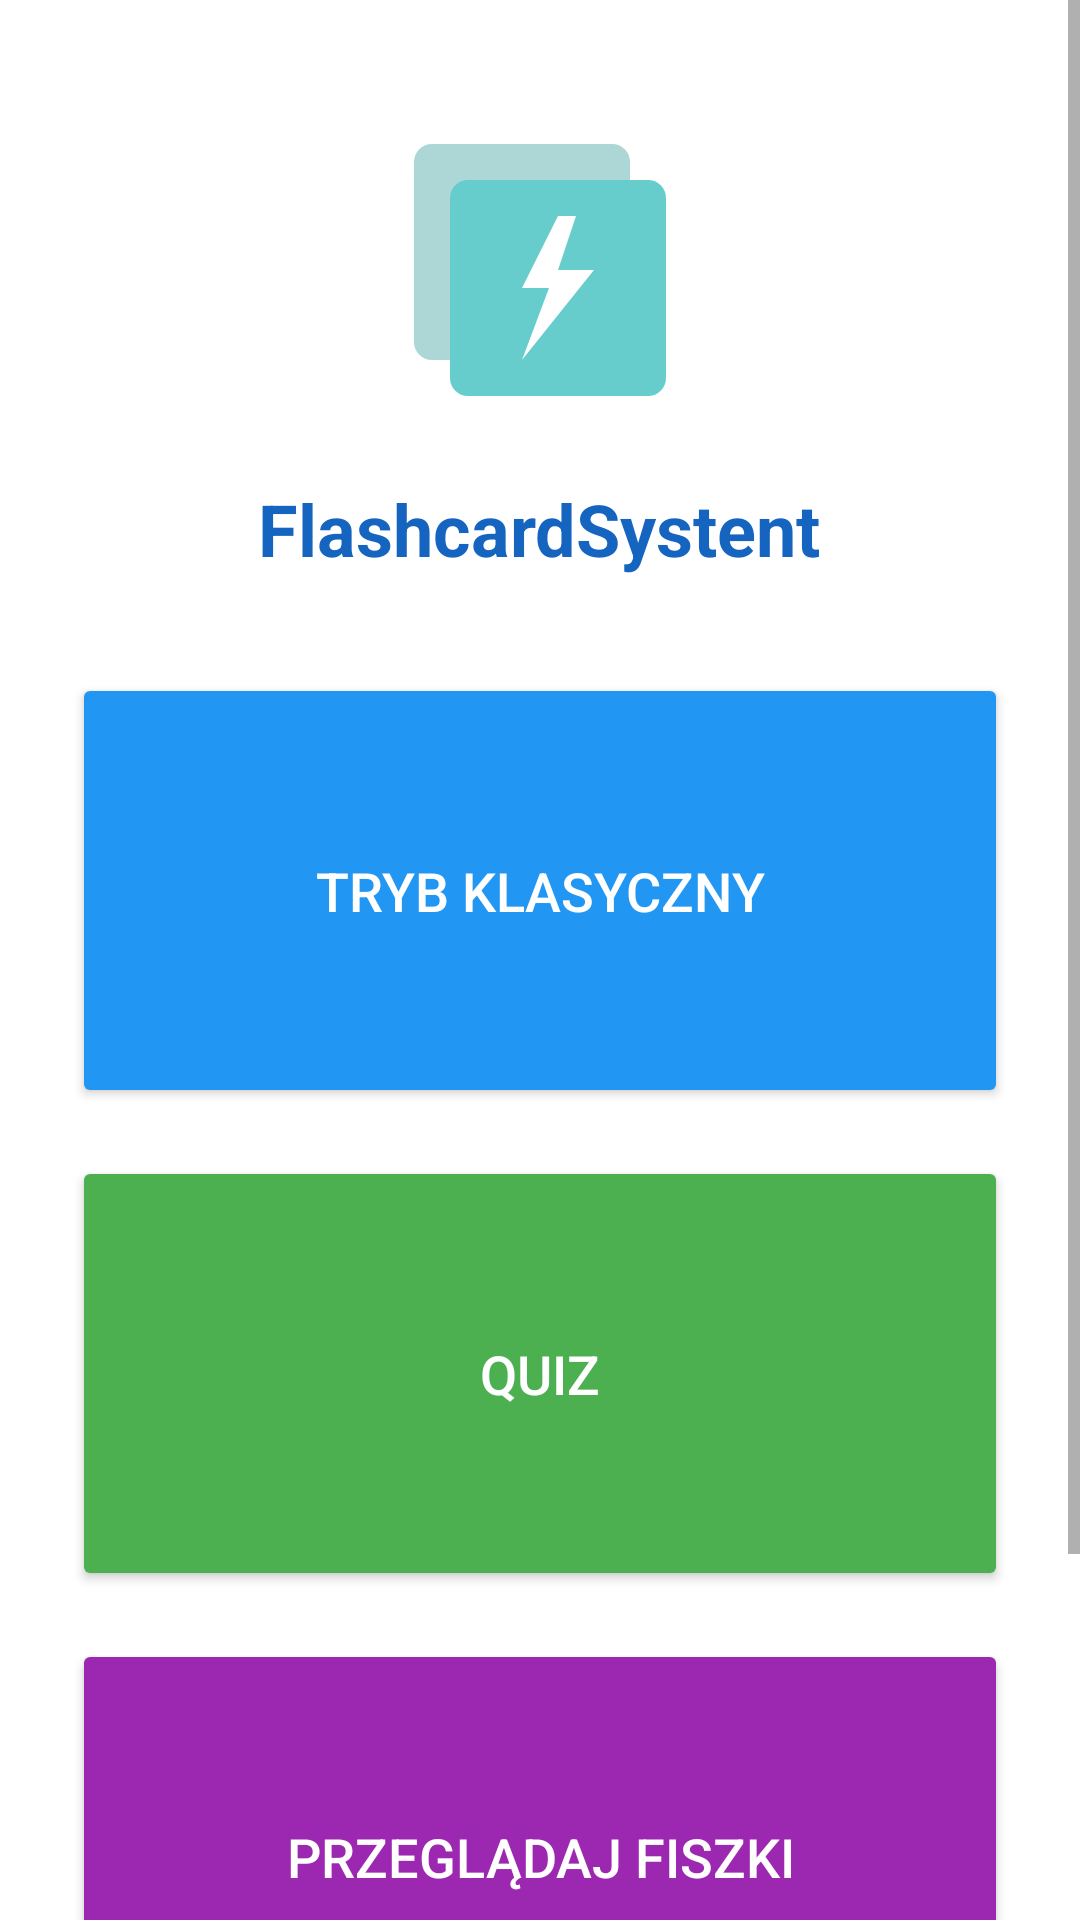

Write the Android layout XML for this screen, with the resource values it uses.
<!-- AndroidManifest.xml: application theme Theme.FlashcardSystent -->
<!-- res/layout/fragment_home.xml -->
<?xml version="1.0" encoding="utf-8"?>
<ScrollView xmlns:android="http://schemas.android.com/apk/res/android"
    xmlns:tools="http://schemas.android.com/tools"
    android:id="@+id/layout_home"
    android:layout_width="match_parent"
    android:layout_height="match_parent"
    tools:context=".ui.home.HomeFragment">

    
    <LinearLayout
        android:layout_width="match_parent"
        android:layout_height="wrap_content"
        android:orientation="vertical"
        android:padding="24dp"
        android:gravity="center_horizontal">

        
        <ImageView
            android:layout_width="120dp"
            android:layout_height="120dp"
            android:layout_marginBottom="16dp"
            android:contentDescription="@string/app_logo"
            android:src="@drawable/flashcardsystent" />

        
        <TextView
            android:layout_width="wrap_content"
            android:layout_height="wrap_content"
            android:layout_marginBottom="32dp"
            android:text="@string/app_name"
            android:textColor="@color/colorPrimaryDark"
            android:textSize="24sp"
            android:textStyle="bold" />

        
        <Button
            android:id="@+id/button_mode_classic"
            android:layout_width="match_parent"
            android:layout_height="145dp"
            android:layout_marginBottom="16dp"
            android:backgroundTint="@color/button_primary"
            android:text="@string/mode_classic"
            android:textColor="@android:color/white"
            android:textSize="18sp" />

        
        <Button
            android:id="@+id/button_quiz_mode"
            android:layout_width="match_parent"
            android:layout_height="145dp"
            android:layout_marginBottom="16dp"
            android:backgroundTint="@color/button_secondary"
            android:text="@string/mode_quiz"
            android:textColor="@android:color/white"
            android:textSize="18sp" />

        
        <Button
            android:id="@+id/button_browse_mode"
            android:layout_width="match_parent"
            android:layout_height="145dp"
            android:layout_marginBottom="16dp"
            android:backgroundTint="@color/button_browse"
            android:text="@string/button_browse_mode"
            android:textColor="@android:color/white"
            android:textSize="18sp" />

        
        <TextView
            android:layout_width="match_parent"
            android:layout_height="wrap_content"
            android:layout_marginTop="24dp"
            android:text="@string/home_description"
            android:textAlignment="center"
            android:textColor="#666"
            android:textSize="14sp" />

    </LinearLayout>
</ScrollView>
<!-- resources referenced by this layout -->
<resources>
  <color name="button_browse">#9C27B0</color>
  <color name="button_primary">#2196F3</color>
  <color name="button_secondary">#4CAF50</color>
  <color name="colorPrimaryDark">#1565C0</color>
  <!-- drawable flashcardsystent (drawable) -->
  <?xml version="1.0" encoding="utf-8"?>
  <vector xmlns:android="http://schemas.android.com/apk/res/android"
      android:width="200dp"
      android:height="200dp"
      android:viewportWidth="200"
      android:viewportHeight="200">
  
      
      <path
          android:fillColor="#339999"
          android:pathData="M40,40h100a10,10 0 0 1 10,10v100a10,10 0 0 1 -10,10h-100a10,10 0 0 1 -10,-10v-100a10,10 0 0 1 10,-10z"
          android:fillAlpha="0.4" />
  
      
      <path
          android:fillColor="#66CCCC"
          android:pathData="M60,60h100a10,10 0 0 1 10,10v100a10,10 0 0 1 -10,10h-100a10,10 0 0 1 -10,-10v-100a10,10 0 0 1 10,-10z" />
  
      
      <path
          android:fillColor="#FFFFFF"
          android:pathData="M110,80l-20,40h15l-15,40l40,-50h-20l10,-30z" />
  
  </vector>
  <string name="app_logo">Logo aplikacji</string>
  <string name="app_name">FlashcardSystent</string>
  <string name="button_browse_mode">Przeglądaj fiszki</string>
  <string name="home_description">Wybierz tryb nauki i rozpocznij przygodę z fiszkami!</string>
  <string name="mode_classic">Tryb klasyczny</string>
  <string name="mode_quiz">Quiz</string>
  <style name="Theme.FlashcardSystent" parent="Theme.MaterialComponents.DayNight.NoActionBar">
  
      
          <item name="colorPrimary">@color/purple_500</item>
          <item name="colorPrimaryVariant">@color/purple_700</item>
          <item name="colorOnPrimary">@color/white</item>
          
          <item name="colorSecondary">@color/teal_200</item>
          <item name="colorSecondaryVariant">@color/teal_700</item>
          <item name="colorOnSecondary">@color/black</item>
          
          <item name="android:statusBarColor">?attr/colorPrimaryVariant</item>
          
      </style>
  <color name="purple_500">#03DAC5</color>
  <color name="purple_700">#009688</color>
  <color name="white">#FFFFFF</color>
  <color name="teal_200">#2196F3</color>
  <color name="teal_700">#1976D2</color>
  <color name="black">#121212</color>
</resources>
